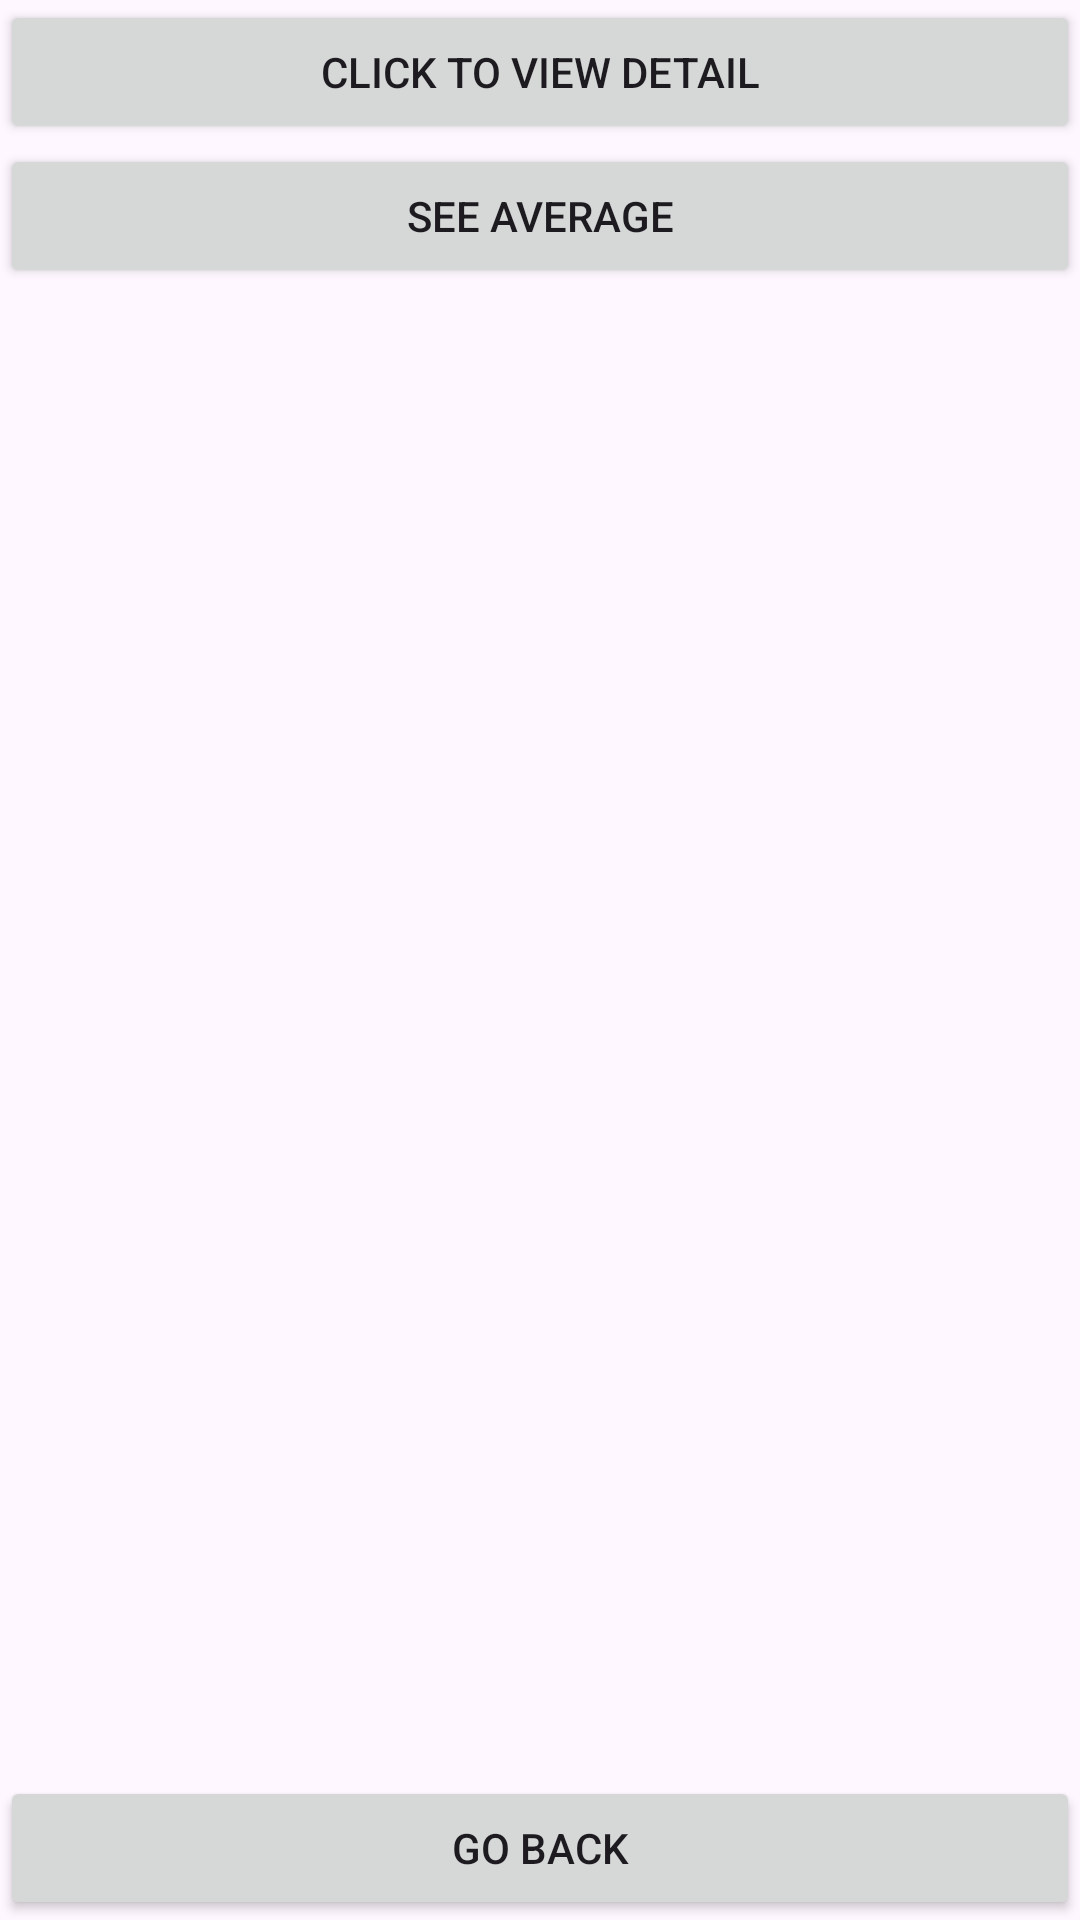

Here is an Android app screen rendered from its layout file. Give the layout XML and the strings, colors and styles it references.
<!-- AndroidManifest.xml: application theme Theme.Practicum2025 -->
<!-- res/layout/activity_second.xml -->
<?xml version="1.0" encoding="utf-8"?>
<LinearLayout xmlns:android="http://schemas.android.com/apk/res/android"
    xmlns:app="http://schemas.android.com/apk/res-auto"
    xmlns:tools="http://schemas.android.com/tools"
    android:id="@+id/main"
    android:layout_width="match_parent"
    android:layout_height="match_parent"
    android:orientation="vertical"
    android:background="@drawable/img_1"
    tools:context=".SecondActivity">

    <androidx.appcompat.widget.AppCompatButton
        android:id="@+id/detailButton"
        android:layout_width="match_parent"
        android:layout_height="wrap_content"
        android:text="click to view detail" />

    <androidx.appcompat.widget.AppCompatButton
        android:id="@+id/avegButton"
        android:layout_width="match_parent"
        android:layout_height="wrap_content"
        android:text="see average"
        />
    <ScrollView
        android:layout_width="match_parent"
        android:layout_height="wrap_content"/>
        <LinearLayout
            android:layout_width="match_parent"
            android:layout_height="wrap_content"
            android:orientation="vertical"/>
    <View
        android:layout_width="match_parent"
        android:layout_height="0dp"
        android:layout_weight="1"
        />

    <androidx.appcompat.widget.AppCompatButton
        android:id="@+id/backButton"
        android:layout_width="match_parent"
        android:layout_height="wrap_content"
        android:text="go back"
     />


</LinearLayout>
<!-- resources referenced by this layout -->
<resources>
  <style name="Theme.Practicum2025" parent="Base.Theme.Practicum2025" />
  <style name="Base.Theme.Practicum2025" parent="Theme.Material3.DayNight.NoActionBar">
          
          
      </style>
</resources>
